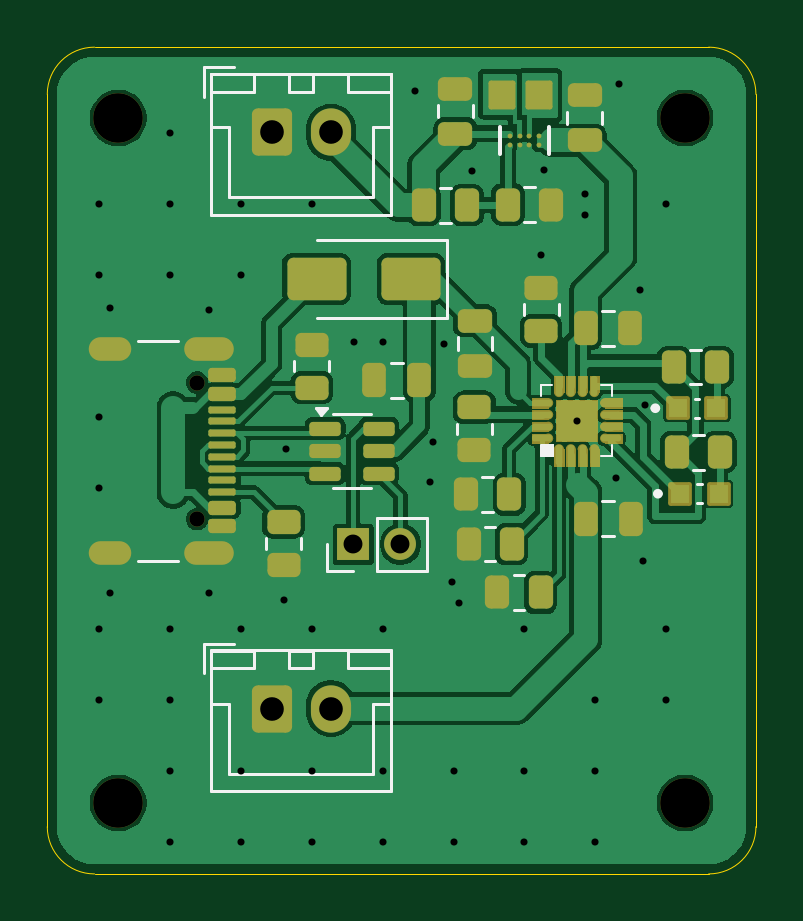
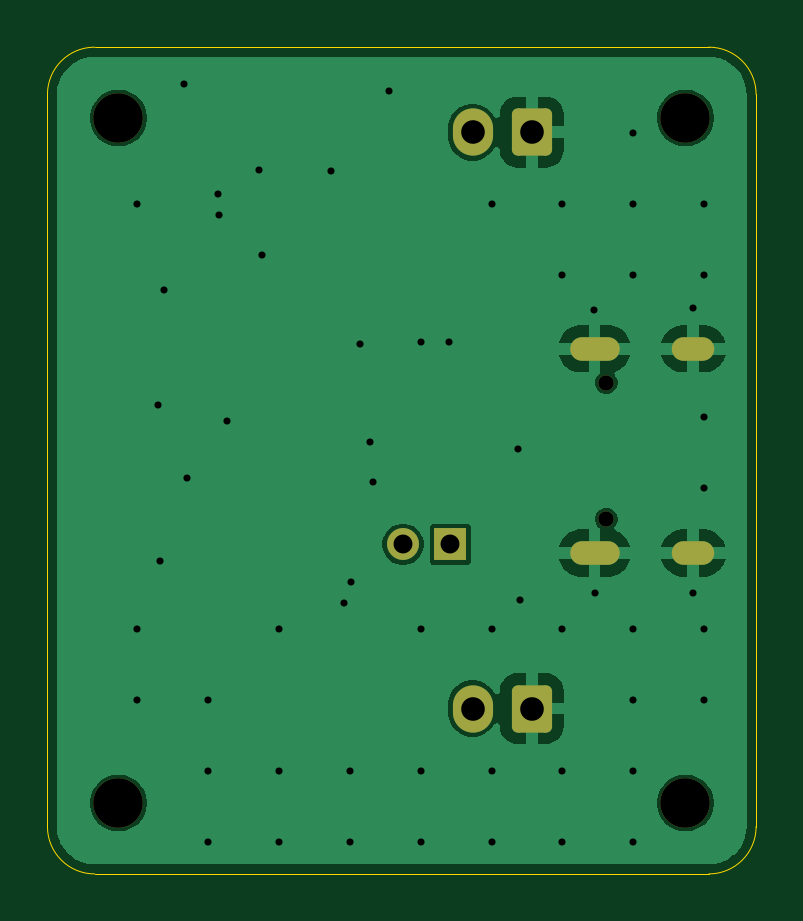
Circuit board: 11 layer files. Board 30.0 x 35.0 mm.
- bottom_copper: PWR-MGR-PCB-B_Cu.gbl (31789 bytes)
- bottom_mask: PWR-MGR-PCB-B_Mask.gbs (1932 bytes)
- paste: PWR-MGR-PCB-B_Paste.gbp (494 bytes)
- bottom_silk: PWR-MGR-PCB-B_Silkscreen.gbo (1942 bytes)
- outline: PWR-MGR-PCB-Edge_Cuts.gm1 (1034 bytes)
- top_copper: PWR-MGR-PCB-F_Cu.gtl (82383 bytes)
- top_mask: PWR-MGR-PCB-F_Mask.gts (12719 bytes)
- paste: PWR-MGR-PCB-F_Paste.gtp (12625 bytes)
- top_silk: PWR-MGR-PCB-F_Silkscreen.gto (19573 bytes)
- drill: PWR-MGR-PCB-NPTH.drl (520 bytes)
- drill: PWR-MGR-PCB-PTH.drl (1766 bytes)

=== bottom_copper: PWR-MGR-PCB-B_Cu.gbl (31789 bytes, source omitted) ===
=== bottom_mask: PWR-MGR-PCB-B_Mask.gbs (1932 bytes, source withheld) ===
=== paste: PWR-MGR-PCB-B_Paste.gbp ===
%TF.GenerationSoftware,KiCad,Pcbnew,9.0.9-9.0.9~ubuntu24.04.1*%
%TF.CreationDate,2026-07-02T20:17:32-05:00*%
%TF.ProjectId,PWR-MGR-PCB,5057522d-4d47-4522-9d50-43422e6b6963,rev?*%
%TF.SameCoordinates,Original*%
%TF.FileFunction,Paste,Bot*%
%TF.FilePolarity,Positive*%
%FSLAX46Y46*%
G04 Gerber Fmt 4.6, Leading zero omitted, Abs format (unit mm)*
G04 Created by KiCad (PCBNEW 9.0.9-9.0.9~ubuntu24.04.1) date 2026-07-02 20:17:32*
%MOMM*%
%LPD*%
G01*
G04 APERTURE LIST*
G04 APERTURE END LIST*
M02*

=== bottom_silk: PWR-MGR-PCB-B_Silkscreen.gbo (1942 bytes, source withheld) ===
=== outline: PWR-MGR-PCB-Edge_Cuts.gm1 ===
%TF.GenerationSoftware,KiCad,Pcbnew,9.0.9-9.0.9~ubuntu24.04.1*%
%TF.CreationDate,2026-07-02T20:17:32-05:00*%
%TF.ProjectId,PWR-MGR-PCB,5057522d-4d47-4522-9d50-43422e6b6963,rev?*%
%TF.SameCoordinates,Original*%
%TF.FileFunction,Profile,NP*%
%FSLAX46Y46*%
G04 Gerber Fmt 4.6, Leading zero omitted, Abs format (unit mm)*
G04 Created by KiCad (PCBNEW 9.0.9-9.0.9~ubuntu24.04.1) date 2026-07-02 20:17:32*
%MOMM*%
%LPD*%
G01*
G04 APERTURE LIST*
%TA.AperFunction,Profile*%
%ADD10C,0.050000*%
%TD*%
G04 APERTURE END LIST*
D10*
X140000000Y-82000000D02*
X140000000Y-113000000D01*
X140000000Y-82000000D02*
G75*
G02*
X142000000Y-80000000I2000000J0D01*
G01*
X142000000Y-115000000D02*
G75*
G02*
X140000000Y-113000000I0J2000000D01*
G01*
X142000000Y-115000000D02*
X168000000Y-115000000D01*
X168000000Y-80000000D02*
X142000000Y-80000000D01*
X168000000Y-80000000D02*
G75*
G02*
X170000000Y-82000000I0J-2000000D01*
G01*
X170000000Y-113000000D02*
G75*
G02*
X168000000Y-115000000I-2000000J0D01*
G01*
X170000000Y-113000000D02*
X170000000Y-82000000D01*
M02*

=== top_copper: PWR-MGR-PCB-F_Cu.gtl (82383 bytes, source omitted) ===
=== top_mask: PWR-MGR-PCB-F_Mask.gts (12719 bytes, source omitted) ===
=== paste: PWR-MGR-PCB-F_Paste.gtp (12625 bytes, source omitted) ===
=== top_silk: PWR-MGR-PCB-F_Silkscreen.gto (19573 bytes, source omitted) ===
=== drill: PWR-MGR-PCB-NPTH.drl ===
M48
; DRILL file {KiCad 9.0.9-9.0.9~ubuntu24.04.1} date 2026-07-02T20:17:42-0500
; FORMAT={-:-/ absolute / metric / decimal}
; #@! TF.CreationDate,2026-07-02T20:17:42-05:00
; #@! TF.GenerationSoftware,Kicad,Pcbnew,9.0.9-9.0.9~ubuntu24.04.1
; #@! TF.FileFunction,NonPlated,1,2,NPTH
FMAT,2
METRIC
; #@! TA.AperFunction,NonPlated,NPTH,ComponentDrill
T1C0.650
; #@! TA.AperFunction,NonPlated,NPTH,ComponentDrill
T2C2.100
%
G90
G05
T1
X146.34Y-94.2
X146.34Y-99.98
T2
X143.0Y-83.0
X143.0Y-112.0
X167.0Y-83.0
X167.0Y-112.0
M30

=== drill: PWR-MGR-PCB-PTH.drl ===
M48
; DRILL file {KiCad 9.0.9-9.0.9~ubuntu24.04.1} date 2026-07-02T20:17:42-0500
; FORMAT={-:-/ absolute / metric / decimal}
; #@! TF.CreationDate,2026-07-02T20:17:42-05:00
; #@! TF.GenerationSoftware,Kicad,Pcbnew,9.0.9-9.0.9~ubuntu24.04.1
; #@! TF.FileFunction,Plated,1,2,PTH
FMAT,2
METRIC
; #@! TA.AperFunction,Plated,PTH,ViaDrill
T1C0.300
; #@! TA.AperFunction,Plated,PTH,ComponentDrill
T2C0.600
; #@! TA.AperFunction,Plated,PTH,ComponentDrill
T3C0.800
; #@! TA.AperFunction,Plated,PTH,ComponentDrill
T4C1.000
%
G90
G05
T1
X142.2Y-86.645
X142.2Y-89.645
X142.2Y-95.645
X142.2Y-98.645
X142.2Y-104.645
X142.2Y-107.645
X142.66Y-91.03
X142.67Y-103.09
X145.2Y-83.645
X145.2Y-86.645
X145.2Y-89.645
X145.2Y-104.645
X145.2Y-107.645
X145.2Y-110.645
X145.2Y-113.645
X146.84Y-103.11
X146.85Y-91.13
X148.2Y-86.645
X148.2Y-89.645
X148.2Y-104.645
X148.2Y-110.645
X148.2Y-113.645
X150.0Y-103.4
X150.1Y-97.0
X151.2Y-86.645
X151.2Y-104.645
X151.2Y-110.645
X151.2Y-113.645
X153.0Y-92.5
X154.2Y-92.5
X154.2Y-104.645
X154.2Y-110.645
X154.2Y-113.645
X155.55Y-81.86
X156.22Y-98.42
X156.34Y-96.72
X156.78Y-92.56
X157.14Y-102.63
X157.2Y-110.645
X157.2Y-113.645
X157.44Y-103.54
X157.98Y-85.23
X160.2Y-104.645
X160.2Y-110.645
X160.2Y-113.645
X160.91Y-88.807
X161.04Y-85.2
X162.41Y-95.81
X162.75Y-87.1
X162.775Y-86.205
X163.2Y-107.645
X163.2Y-110.645
X163.2Y-113.645
X164.085Y-98.235
X164.22Y-81.58
X165.075Y-90.275
X165.23Y-101.75
X165.305Y-95.155
X166.2Y-86.645
X166.2Y-104.645
X166.2Y-107.645
T3
X152.95Y-101.05
X154.95Y-101.05
T4
X149.5Y-83.6
X149.5Y-108.0
X152.0Y-83.6
X152.0Y-108.0
T2
G00X143.06Y-92.77
M15
G01X142.26Y-92.77
M16
G05
G00X143.06Y-101.41
M15
G01X142.26Y-101.41
M16
G05
G00X147.39Y-92.77
M15
G01X146.29Y-92.77
M16
G05
G00X147.39Y-101.41
M15
G01X146.29Y-101.41
M16
G05
M30
